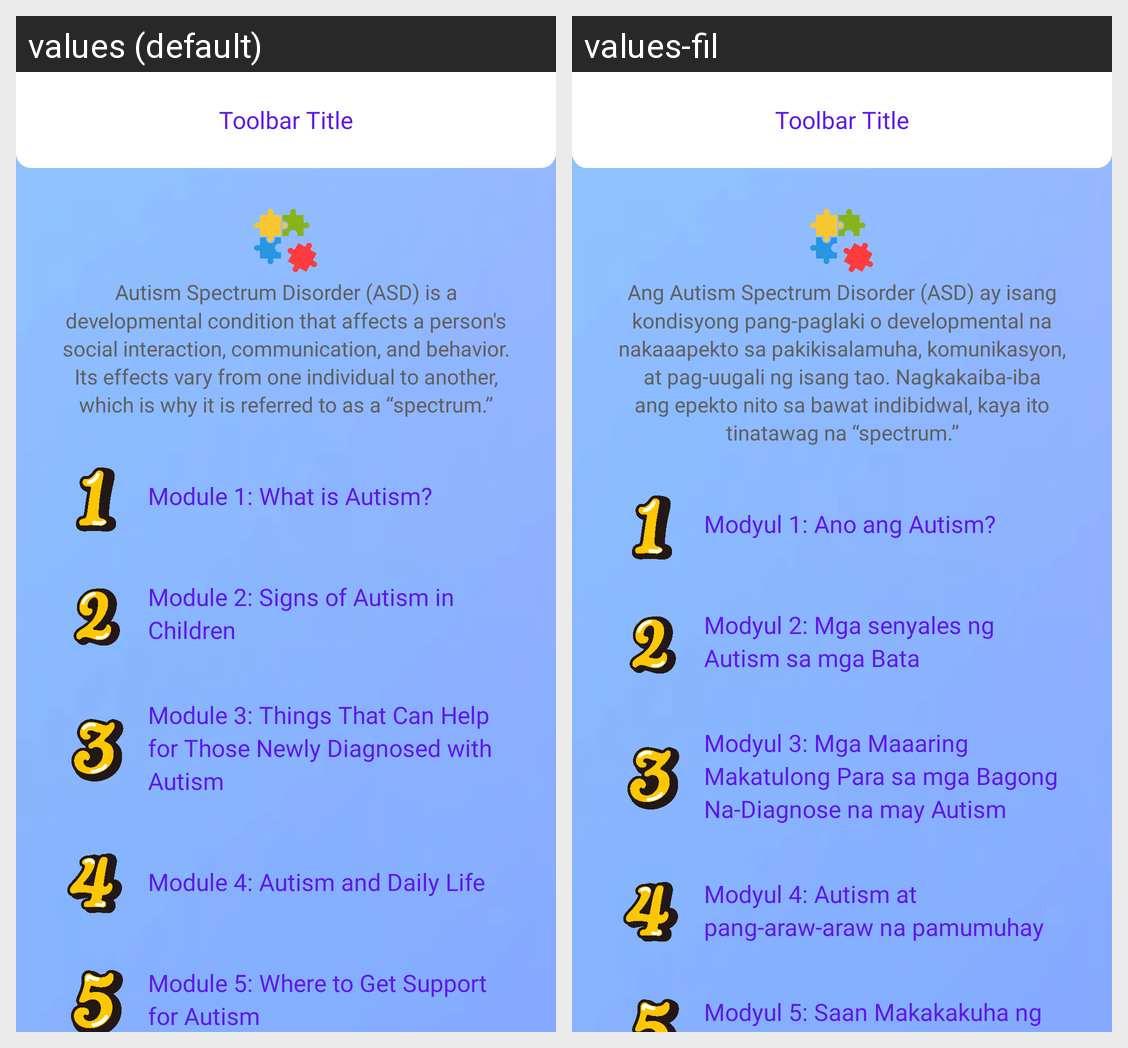

Here is an Android app screen in its default locale and in the app's own translations. Write out the translated-string differences for the strings that appear on this screen.
Android screen res/layout/activity_asd.xml rendered under 2 locales, left to right: values (default), values-fil. Device: Nexus 5 (rendered at 1080×1920; each locale shown at half size, 540×960, under a caption strip naming it); theme Theme.TahanApp.
Strings drawn on this screen, with the default value and each locale's value (text and hints the layout hard-codes, and strings that could not be matched under every locale, appear in the picture but are not listed):

asd_desc
  values: Autism Spectrum Disorder (ASD) is a developmental condition that affects a person's social interaction, communication, and behavior. Its effects vary from one individual to another, which is why it is referred to as a “spectrum.”
  values-fil: Ang Autism Spectrum Disorder (ASD) ay isang kondisyong pang-paglaki o developmental na nakaaapekto sa pakikisalamuha, komunikasyon, at pag-uugali ng isang tao. Nagkakaiba-iba ang epekto nito sa bawat indibidwal, kaya ito tinatawag na “spectrum.”

learning_hub_module_1
  values: Module 1: What is Autism?
  values-fil: Modyul 1: Ano ang Autism?

learning_hub_module_2
  values: Module 2: Signs of Autism in Children
  values-fil: Modyul 2: Mga senyales ng Autism sa mga Bata

learning_hub_module_3
  values: Module 3: Things That Can Help for Those Newly Diagnosed with Autism
  values-fil: Modyul 3: Mga Maaaring Makatulong Para sa mga Bagong Na-Diagnose na may Autism

learning_hub_module_4
  values: Module 4: Autism and Daily Life
  values-fil: Modyul 4: Autism at pang-araw-araw na pamumuhay

learning_hub_module_5
  values: Module 5: Where to Get Support for Autism
  values-fil: Modyul 5: Saan Makakakuha ng Suporta para sa Autism
